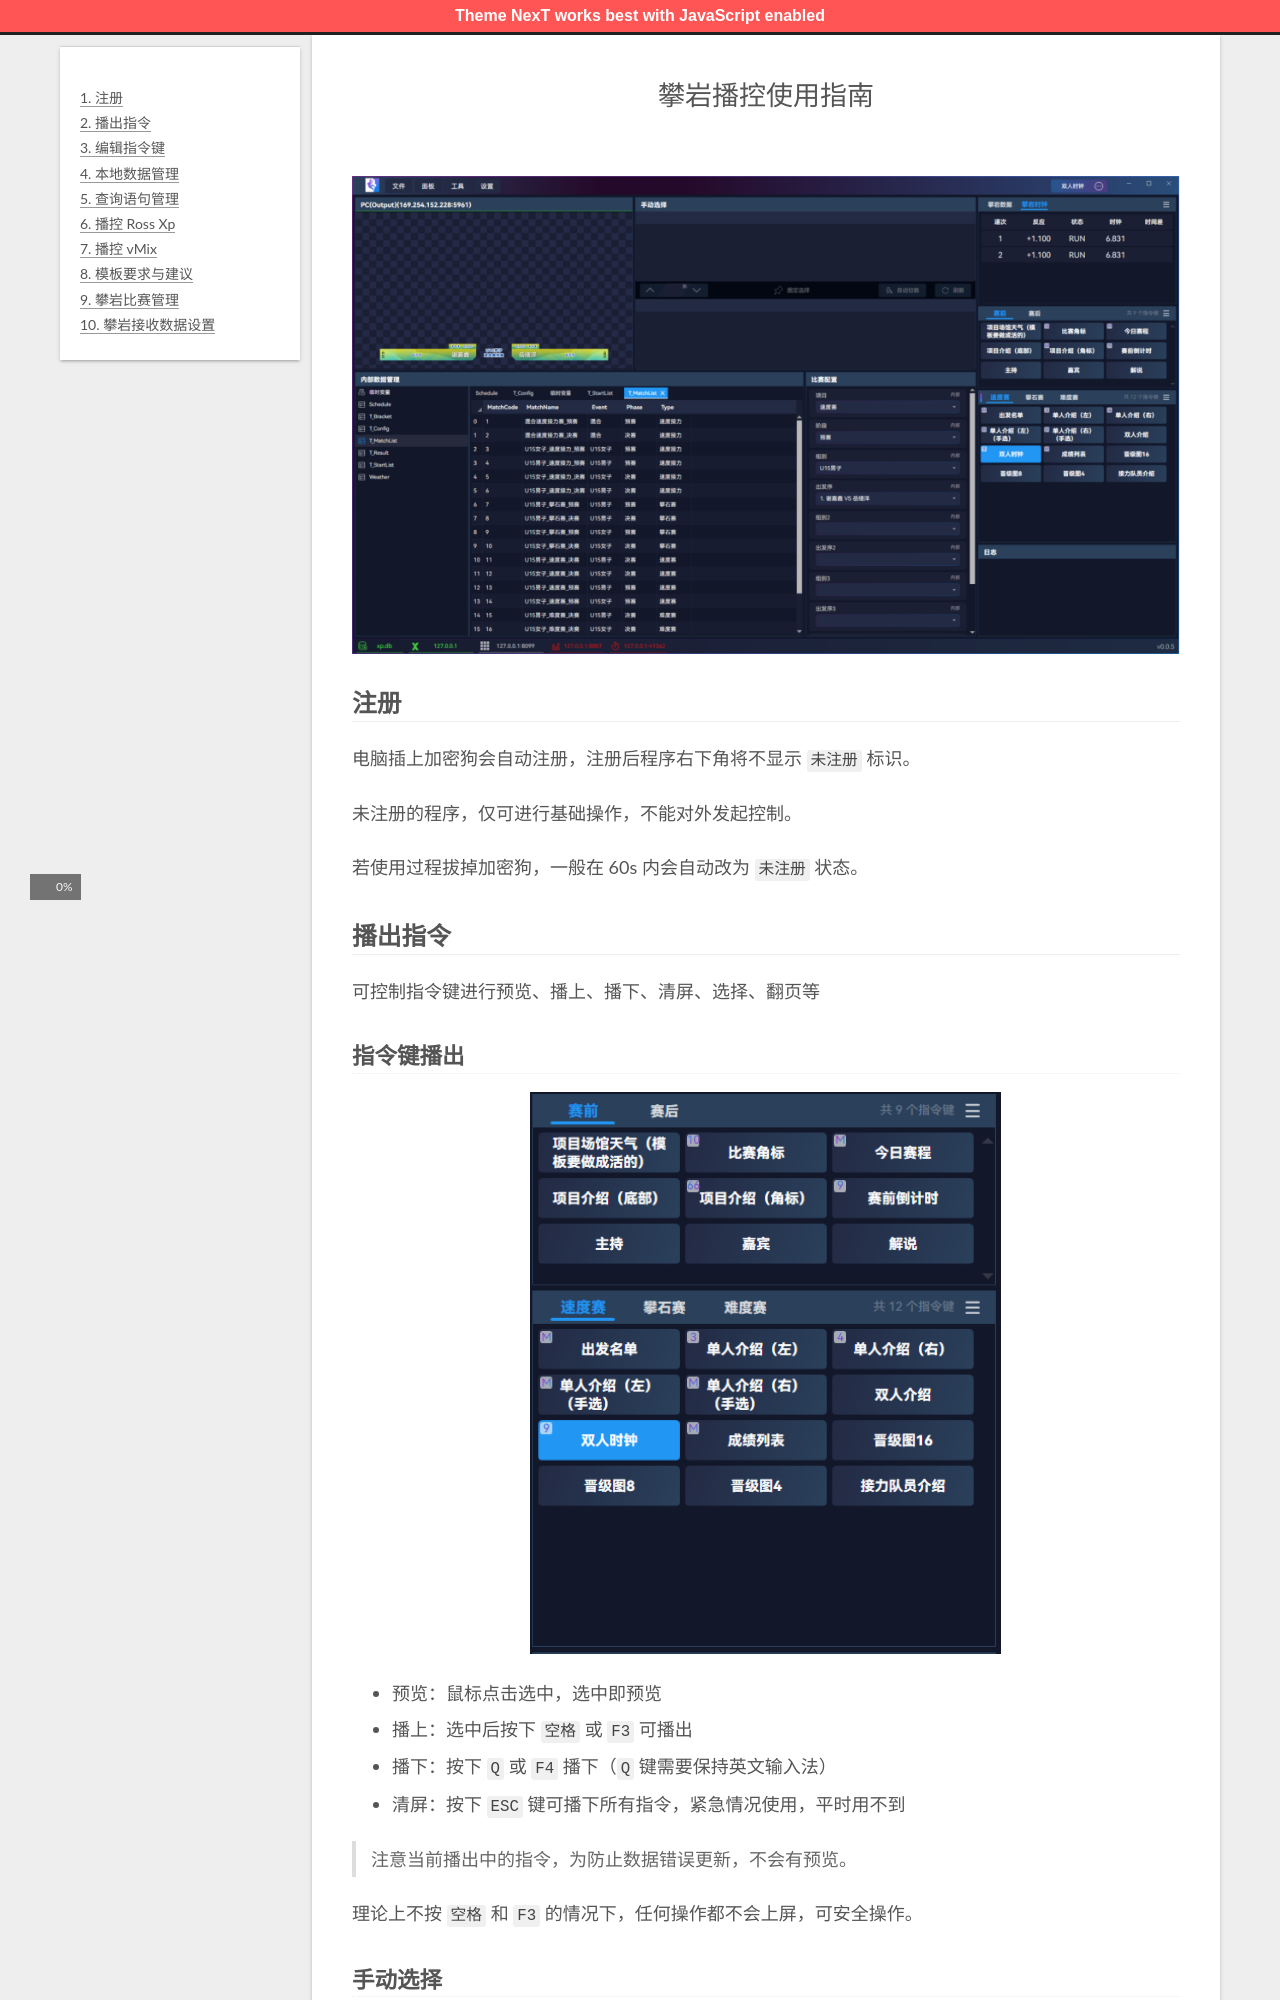

repository: hal-wang/blog · page: hsf/clb.html · generator: jekyll

---
layout: "hsf"
title: 攀岩播控使用指南
date: 2026-06-30 22:44:52
toc: false
abbrlink: clb
---

<style>
body main.main .column .header{
  display: none;
}

body main.main .column .sidebar .sidebar-nav .sidebar-nav-overview {
  display: none;
} 

body main.main .main-inner .post-header .post-title .post-edit-link {
  display: none;
} 
</style>

![整体](clb/overview.png)

## 注册

电脑插上加密狗会自动注册，注册后程序右下角将不显示 `未注册` 标识。

未注册的程序，仅可进行基础操作，不能对外发起控制。

若使用过程拔掉加密狗，一般在 60s 内会自动改为 `未注册` 状态。

## 播出指令

可控制指令键进行预览、播上、播下、清屏、选择、翻页等

### 指令键播出

![指令键](clb/actions.png)

- 预览：鼠标点击选中，选中即预览
- 播上：选中后按下 `空格` 或 `F3` 可播出
- 播下：按下 `Q` 或 `F4` 播下（`Q` 键需要保持英文输入法）
- 清屏：按下 `ESC` 键可播下所有指令，紧急情况使用，平时用不到

> 注意当前播出中的指令，为防止数据错误更新，不会有预览。

理论上不按 `空格` 和 `F3` 的情况下，任何操作都不会上屏，可安全操作。
